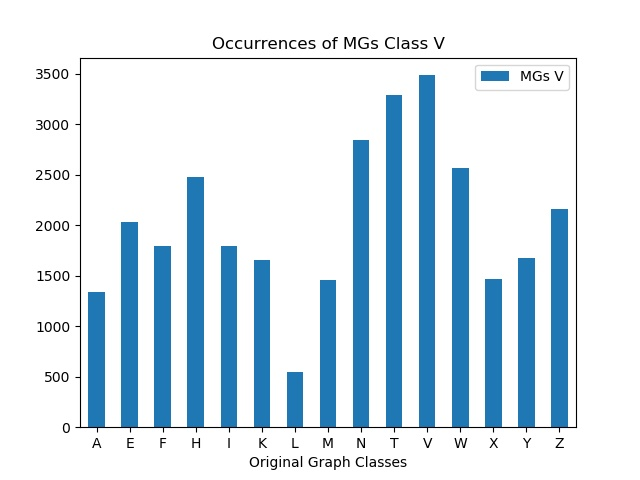

The file beside this chart, header and first rows:
, MGs V
A, 1336
E, 2034
F, 1799
H, 2478
I, 1797
K, 1655
L, 546
M, 1463
N, 2846
T, 3290
V, 3488
W, 2571
X, 1468
Y, 1679
Z, 2166
